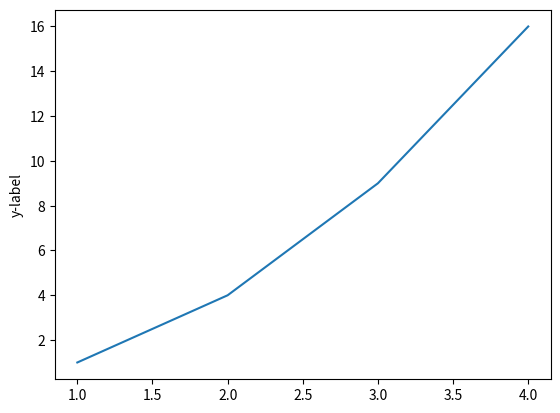

Source code (Python):
# Ex02.py

import matplotlib.pyplot as plt
"""
plot() 함수는 다양한 기능을 포함하고 있어서, 임의의 개수의 인자를 받을 수 있습니다.
예를 들어, 아래와 같이 입력하면, x와 y 값을 그래프로 나타낼 수 있습니다.
"""
plt.plot([1, 2, 3, 4], [1, 4, 9, 16])
plt.ylabel('y-label')
plt.show()